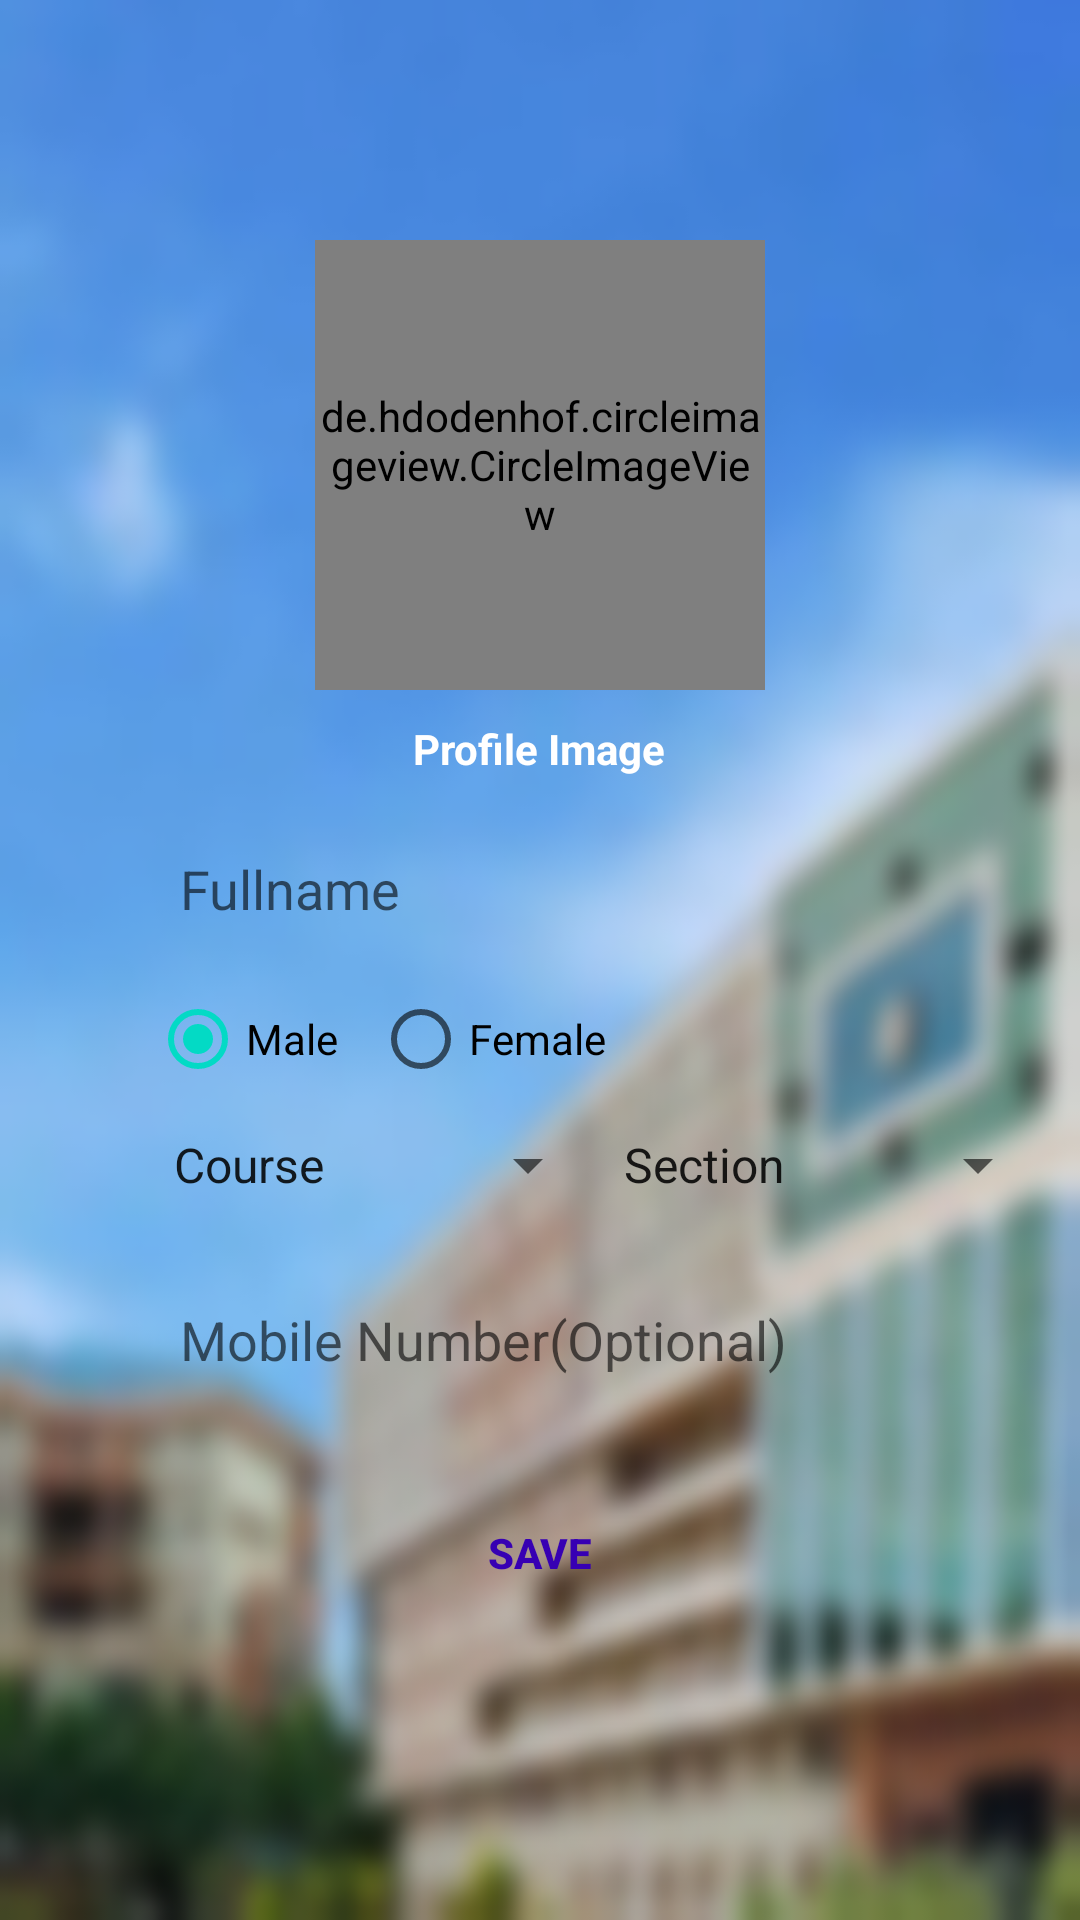

Android layout source for this screen:
<!-- AndroidManifest.xml: application theme AppTheme -->
<!-- res/layout/activity_register.xml -->
<?xml version="1.0" encoding="utf-8"?>
<RelativeLayout xmlns:android="http://schemas.android.com/apk/res/android"
    xmlns:app="http://schemas.android.com/apk/res-auto"
    xmlns:tools="http://schemas.android.com/tools"
    android:id="@+id/relativeLayout3"
    android:layout_width="match_parent"
    android:layout_height="match_parent"
    android:background="@drawable/kjc_wallpaper"
    tools:context=".RegisterActivity">

    <de.hdodenhof.circleimageview.CircleImageView
        android:id="@+id/setup_profile_image"
        android:layout_width="150dp"
        android:layout_height="150dp"
        android:layout_alignParentTop="true"
        android:layout_centerHorizontal="true"
        android:layout_marginTop="80dp"
        android:src="@drawable/profile"
        />



    <EditText
        android:id="@+id/setup_fullname"
        android:layout_width="match_parent"
        android:layout_height="wrap_content"
        android:layout_below="@+id/textView"
        android:background="@drawable/bg_edit_background"
        android:layout_marginTop="15dp"
        android:layout_marginLeft="50dp"
        android:layout_marginRight="50dp"
        android:ems="10"
        android:hint="Fullname"
        android:inputType="text"
        android:padding="10dp"
        />
    <LinearLayout
        android:id="@+id/linearview_thze"
        android:layout_width="match_parent"
        android:layout_height="wrap_content"
        android:layout_marginTop="8dp"
        android:layout_marginLeft="50dp"
        android:layout_marginRight="50dp"
        android:gravity="start"
        android:orientation="vertical"
        android:layout_below="@+id/setup_fullname">



    <RadioGroup
        android:id="@+id/radioSex"
        android:layout_width="wrap_content"
        android:paddingBottom="4dp"
        android:paddingTop="4dp"
        android:layout_height="wrap_content"
        android:orientation="horizontal"
        >

        <RadioButton
            android:id="@+id/radioMale"
            android:layout_width="wrap_content"
            android:layout_height="wrap_content"
            android:background="@drawable/bg_edit_background"
            android:checked="true"
            android:text="Male  "
            >

        </RadioButton>

        <RadioButton
            android:id="@+id/radioFemale"
            android:layout_width="wrap_content"
            android:layout_height="wrap_content"
            android:layout_marginLeft="5dp"
            android:background="@drawable/bg_edit_background"
            android:text="Female  "

            >

        </RadioButton>
    </RadioGroup>
        <LinearLayout
            android:layout_width="match_parent"
            android:orientation="horizontal"
            android:layout_height="wrap_content"
            android:paddingBottom="9dp"
            android:layout_marginTop="10dp">

        <Spinner
            android:id="@+id/spinner1"
            android:layout_width="150dp"
            android:layout_height="wrap_content"
            android:entries="@array/country_arrays"
            android:prompt="@string/country_prompt" />
            <Spinner
                android:id="@+id/spinner2"
                android:layout_width="150dp"
                android:layout_height="wrap_content"
                android:entries="@array/section_arrays"
                android:prompt="@string/section_prompt" />


        </LinearLayout>

    </LinearLayout>





    <EditText
        android:id="@+id/setup_mobile_number"
        android:layout_width="match_parent"
        android:layout_height="wrap_content"
        android:layout_below="@+id/linearview_thze"
        android:layout_marginTop="15dp"
        android:layout_marginLeft="50dp"
        android:layout_marginRight="50dp"
        android:background="@drawable/bg_edit_background"
        android:ems="10"
        android:hint="Mobile Number(Optional)"
        android:inputType="text"
        android:padding="10dp"
        />


    <Button
        android:id="@+id/setup_save_button"
        android:layout_width="wrap_content"
        android:layout_height="wrap_content"
        android:layout_below="@+id/setup_mobile_number"
        android:layout_centerHorizontal="true"
        android:layout_marginTop="25dp"
        android:background="@drawable/bg_edit_background"
        android:text="Save"
        android:textColor="@color/design_default_color_primary_dark"
        android:textStyle="bold"
        />

    <TextView
        android:id="@+id/textView"
        android:layout_width="wrap_content"
        android:layout_height="wrap_content"
        android:layout_below="@+id/setup_profile_image"
        android:layout_marginTop="10dp"
        android:text="Profile Image"
        android:textColor="#FFFFFF"
        android:textStyle="bold"
        android:layout_centerHorizontal="true"
        />



</RelativeLayout>
<!-- resources referenced by this layout -->
<resources>
  <string-array name="country_arrays">
          <item>Course</item>
          <item>BCA</item>
          <item>BCA Analytics</item>
          <item>BSC CSMS</item>
          <item>BSC PCMS</item>
          <item>BA JPEng</item>
          <item>BA EPSc</item>
          <item>BCom Accountancy</item>
          <item>BCom ACCA</item>
      </string-array>
  <string-array name="section_arrays">
          <item>Section</item>
          <item>A</item>
          <item>B</item>
          <item>C</item>
          <item>E</item>
      </string-array>
  <!-- drawable kjc_wallpaper: png bitmap (drawable, 94293 bytes) -->
  <string name="country_prompt">Choose a course</string>
  <string name="section_prompt">Choose a section</string>
  <style name="AppTheme" parent="Theme.AppCompat.Light.NoActionBar">
          
          <item name="colorPrimary">@color/colorPrimary</item>
          <item name="colorPrimaryDark">#D1CED6</item>
          <item name="colorAccent">@color/colorAccent</item>
  
  
      </style>
  <color name="colorPrimary">#6200EE</color>
  <color name="colorAccent">#03DAC5</color>
</resources>
